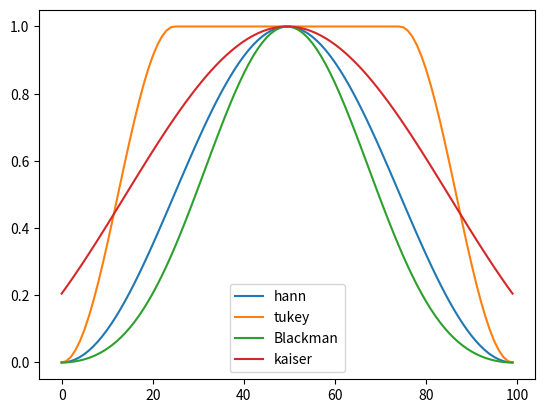

Generate this figure with matplotlib:
import numpy as np
import matplotlib.pyplot as plt
import scipy.signal.windows as window

if __name__ =='__main__':
    t = np.arange(0, 100)
    plt.plot(t, window.hann(t.size), label="hann")
    plt.plot(t, window.tukey(t.size), label="tukey")
    plt.plot(t, window.blackman(t.size), label="Blackman")
    plt.plot(t, window.kaiser(t.size, 3), label="kaiser")
    plt.legend()
    plt.show()